Photos from the image-classification dataset "archive_png" in the GitHub repository hzyen/digit_and_symbol_recognition. Its 10 classes are: decimal point, div, equal sign, minus sign, original number, original sign, other number, other sign, plus sign, times.

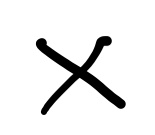
Label: times

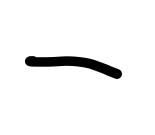
Label: minus sign

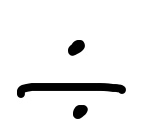
Label: div

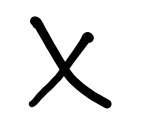
Label: times

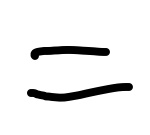
Label: equal sign

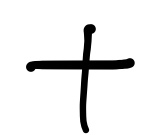
Label: plus sign
